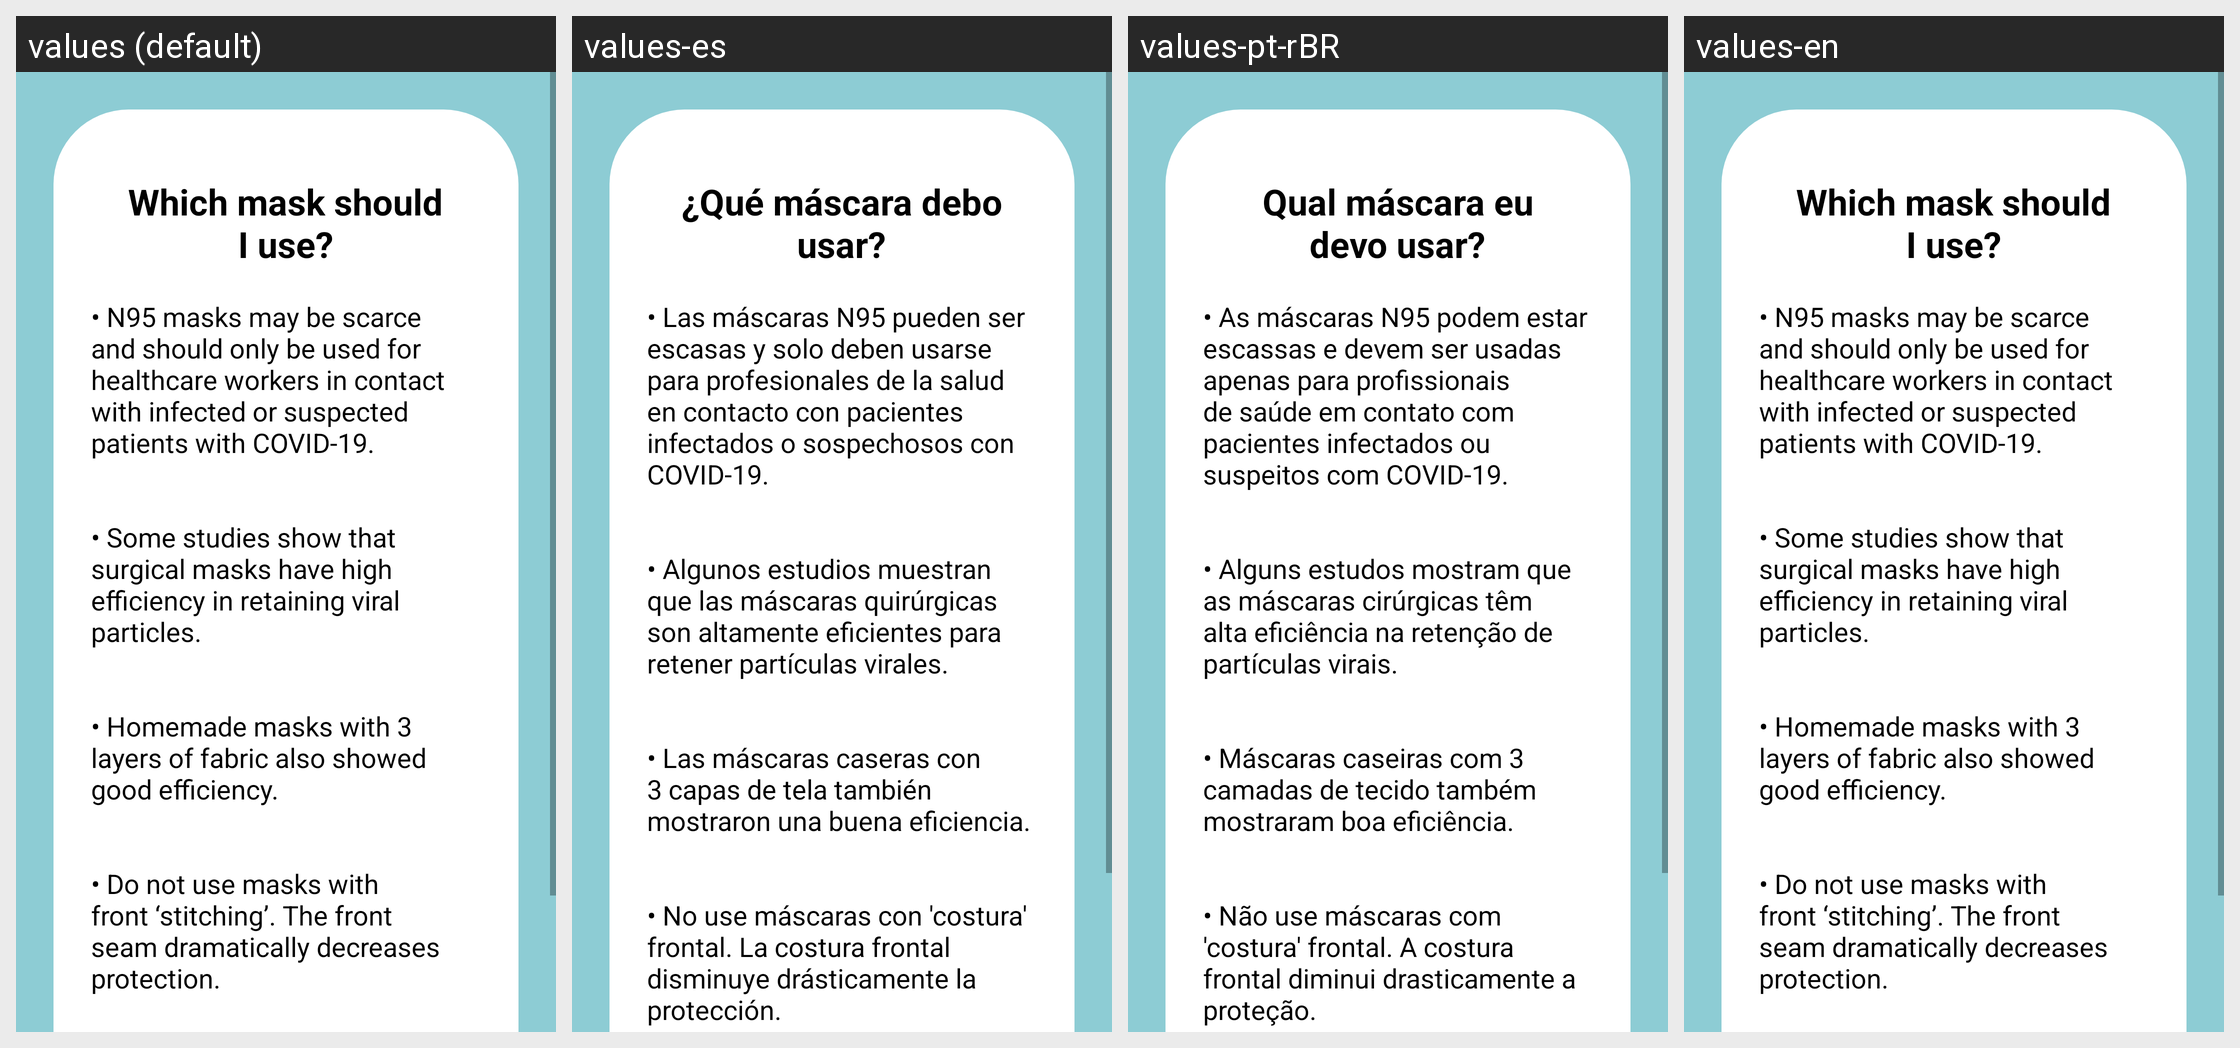

Strings drawn on this Android screen and how each of the app's shown locales translates them:
Android screen res/layout/activity_which_mask.xml rendered under 4 locales, left to right: values (default), values-es, values-pt-rBR, values-en. Device: Nexus 5 (rendered at 1080×1920; each locale shown at half size, 540×960, under a caption strip naming it); theme AppTheme.
Strings drawn on this screen, with the default value and each locale's value (text and hints the layout hard-codes, and strings that could not be matched under every locale, appear in the picture but are not listed):

which_mask
  values: Which mask should I use?
  values-es: ¿Qué máscara debo usar?
  values-pt-rBR: Qual máscara eu devo usar?
  values-en: Which mask should I use?

which_mask_text
  values: • N95 masks may be scarce and should only be used for healthcare workers in contact with infected or suspected patients with COVID-19.
      
      
      • Some studies show that surgical masks have high efficiency in retaining viral particles.
      
      
      • Homemade masks with 3 layers of fabric also showed good efficiency.
      
      
      • Do not use masks with front ‘stitching’. The front seam dramatically decreases protection.
      
      
      • …[clipped]
  values-es: • Las máscaras N95 pueden ser escasas y solo deben usarse para profesionales de la salud en contacto con pacientes infectados o sospechosos con COVID-19.
      
      
      • Algunos estudios muestran que las máscaras quirúrgicas son altamente eficientes para retener partículas virales.
      
      
      • Las máscaras caseras con 3 capas de tela también mostraron una buena eficiencia. 
      
      
      • No use máscaras con 'costura' frontal. …[clipped]
  values-pt-rBR: • As máscaras N95 podem estar escassas e devem ser usadas apenas para profissionais de saúde em contato com pacientes infectados ou suspeitos com COVID-19.
      
      
      • Alguns estudos mostram que as máscaras cirúrgicas têm alta eficiência na retenção de partículas virais.
      
      
      • Máscaras caseiras com 3 camadas de tecido também mostraram boa eficiência.
      
      
      • Não use máscaras com 'costura' frontal. A costura …[clipped]
  values-en: • N95 masks may be scarce and should only be used for healthcare workers in contact with infected or suspected patients with COVID-19.
      
      
      • Some studies show that surgical masks have high efficiency in retaining viral particles.
      
      
      • Homemade masks with 3 layers of fabric also showed good efficiency.
      
      
      • Do not use masks with front ‘stitching’. The front seam dramatically decreases protection.
      
      
      • …[clipped]
